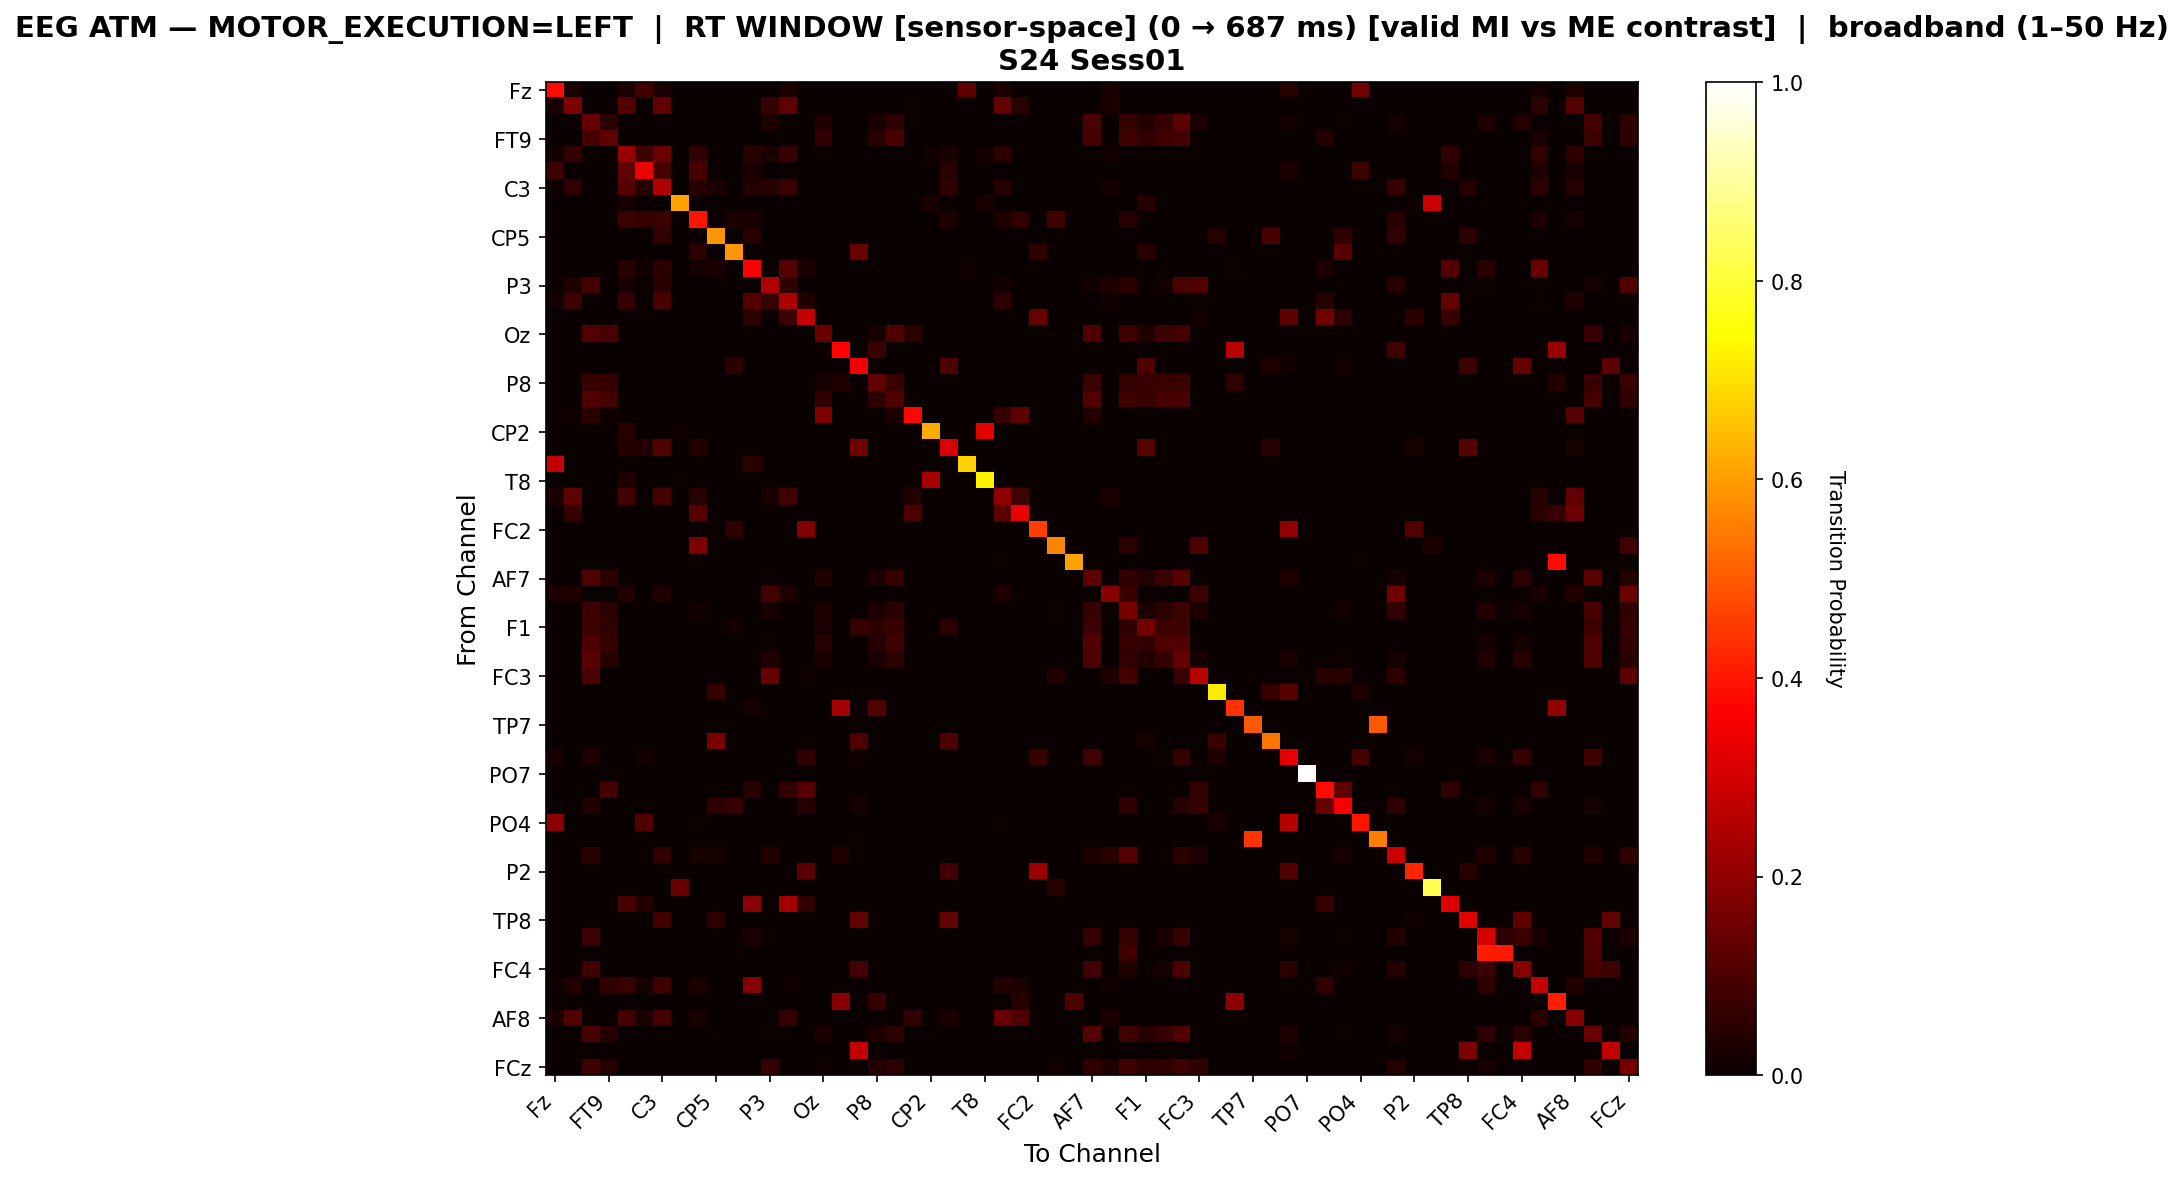

The table this chart was drawn from, first rows:
, Fz, F3, F7, FT9, FC5, FC1, C3, T7, TP9, CP5, CP1, Pz, P3, P7, O1, Oz, O2, P4, P8, TP10, CP6, CP2, Cz
Fz, 0.3808, 0.02635, 0.0, 0.0, 0.02767, 0.08432, 0.02767, 0.0, 0.001318, 0.0, 0.0, 0.0, 0.0, 0.02635, 0.0, 0.0, 0.0, 0.0, 0.0, 0.0, 0.0, 0.0, 0.001318
F3, 0.02497, 0.1712, 0.0, 0.0, 0.107, 0.001189, 0.1284, 0.0, 0.001189, 0.0, 0.0, 0.0, 0.0654, 0.1272, 0.0, 0.0, 0.0, 0.0, 0.0, 0.0, 0.007134, 0.0, 0.001189
F7, 0.0, 0.0, 0.1389, 0.04773, 0.0, 0.0, 0.0, 0.0, 0.0, 0.0, 0.0, 0.0, 0.03224, 0.0, 0.0, 0.03415, 0.0, 0.0, 0.02588, 0.05643, 0.004031, 0.0, 0.0
FT9, 0.0, 0.0, 0.09191, 0.1275, 0.0, 0.0, 0.0, 0.0, 0.0, 0.0, 0.0, 0.0, 0.0, 0.0, 0.0, 0.05882, 0.0, 0.0, 0.04657, 0.09191, 0.000817, 0.0, 0.0
FC5, 0.01485, 0.06223, 0.0, 0.0, 0.2143, 0.07496, 0.1464, 0.002122, 0.05799, 0.0007072, 0.0, 0.04668, 0.02546, 0.06436, 0.0, 0.0, 0.0, 0.0, 0.0, 0.0, 0.0, 0.01273, 0.02617
FC1, 0.07711, 0.0, 0.0, 0.0, 0.1285, 0.3366, 0.0918, 0.0, 0.0918, 0.001224, 0.0, 0.02815, 0.0, 0.0, 0.0, 0.0, 0.0, 0.0, 0.0, 0.0, 0.0, 0.0, 0.04406
C3, 0.01129, 0.05806, 0.0, 0.0, 0.1113, 0.04032, 0.2462, 0.0, 0.04409, 0.02688, 0.0, 0.03871, 0.04516, 0.07312, 0.0, 0.0, 0.0, 0.0, 0.0, 0.0, 0.0, 0.0, 0.05753
T7, 0.0, 0.0, 0.0, 0.0, 0.01961, 0.0, 0.0, 0.6078, 0.0, 0.0, 0.0, 0.0, 0.0, 0.0, 0.0, 0.0, 0.0, 0.0, 0.0, 0.0, 0.0, 0.01961, 0.0
TP9, 0.0, 0.0, 0.0, 0.0, 0.07295, 0.06584, 0.07295, 0.0, 0.3968, 0.0, 0.02491, 0.02669, 0.0, 0.0, 0.0, 0.0, 0.0, 0.0, 0.0, 0.0, 0.0, 0.0, 0.03203
CP5, 0.0, 0.0, 0.0, 0.0, 0.0, 0.0, 0.06235, 0.0, 0.0, 0.5875, 0.0, 0.04556, 0.0, 0.0, 0.0, 0.0, 0.0, 0.0, 0.0, 0.0, 0.0, 0.0, 0.001199
CP1, 0.0, 0.0, 0.0, 0.0, 0.0, 0.0, 0.0, 0.0, 0.04804, 0.0, 0.5872, 0.0, 0.0, 0.0, 0.0, 0.0, 0.0, 0.1423, 0.0, 0.0, 0.0, 0.0, 0.0
Pz, 0.0, 0.0, 0.0, 0.0, 0.04381, 0.01437, 0.04791, 0.0, 0.01916, 0.02464, 0.0, 0.3648, 0.0, 0.1109, 0.02533, 0.0, 0.0, 0.0, 0.0, 0.0, 0.0, 0.0, 0.0
P3, 0.0, 0.03248, 0.08661, 0.0, 0.02165, 0.0, 0.049, 0.0, 0.0, 0.0, 0.0, 0.0, 0.249, 0.05584, 0.0, 0.0, 0.0, 0.0, 0.0, 0.0, 0.0, 0.0, 0.0
P7, 0.01447, 0.07443, 0.0, 0.0, 0.06547, 0.0006892, 0.09511, 0.0, 0.0006892, 0.0, 0.0, 0.1116, 0.06616, 0.2398, 0.0379, 0.0, 0.0, 0.0, 0.0, 0.0, 0.0, 0.0, 0.0006892
O1, 0.0, 0.0, 0.0, 0.0, 0.0, 0.0, 0.0, 0.0, 0.0, 0.0, 0.0, 0.05118, 0.0, 0.0748, 0.2808, 0.0, 0.0, 0.0, 0.0, 0.0, 0.0, 0.0, 0.0
Oz, 0.0, 0.0, 0.1074, 0.09624, 0.0, 0.0, 0.0, 0.0, 0.0, 0.0, 0.0, 0.0, 0.0, 0.0, 0.0, 0.1411, 0.0, 0.0, 0.02241, 0.1022, 0.04746, 0.0, 0.0
O2, 0.0, 0.0, 0.0, 0.0, 0.0, 0.0, 0.0, 0.0, 0.0, 0.0, 0.0, 0.0, 0.0, 0.0, 0.0, 0.0, 0.3673, 0.0, 0.0717, 0.0, 0.0, 0.0, 0.0
P4, 0.0, 0.0, 0.0, 0.0, 0.0, 0.0, 0.0, 0.0, 0.0, 0.0, 0.05459, 0.0, 0.0, 0.0, 0.0, 0.0, 0.0, 0.3489, 0.0, 0.0, 0.0, 0.0, 0.1012
P8, 0.0, 0.0, 0.07372, 0.06767, 0.0, 0.0, 0.0, 0.0, 0.0, 0.0, 0.0, 0.0, 0.0, 0.0, 0.0, 0.01934, 0.03323, 0.0, 0.1299, 0.07372, 0.0, 0.0, 0.0
TP10, 0.0, 0.0, 0.1056, 0.08936, 0.0, 0.0, 0.0, 0.0, 0.0, 0.0, 0.0, 0.0, 0.0, 0.0, 0.0, 0.06076, 0.0, 0.0, 0.04845, 0.1052, 0.004369, 0.0, 0.0
CP6, 0.0, 0.009592, 0.05036, 0.009592, 0.0, 0.0, 0.0, 0.0, 0.0, 0.0, 0.0, 0.0, 0.0, 0.0, 0.0, 0.1775, 0.0, 0.0, 0.0, 0.03118, 0.3717, 0.0, 0.0
CP2, 0.0, 0.0, 0.0, 0.0, 0.04595, 0.0, 0.0, 0.008108, 0.0, 0.0, 0.0, 0.0, 0.0, 0.0, 0.0, 0.0, 0.0, 0.0, 0.0, 0.0, 0.0, 0.6216, 0.0
Cz, 0.0, 0.0, 0.0, 0.0, 0.0366, 0.0366, 0.1058, 0.0, 0.0366, 0.002967, 0.0, 0.0, 0.0, 0.0, 0.0, 0.0, 0.0, 0.1513, 0.0, 0.0, 0.0, 0.0, 0.3116
C4, 0.2756, 0.0, 0.0, 0.0, 0.0, 0.0, 0.0, 0.0, 0.0, 0.0, 0.0, 0.0483, 0.0, 0.0, 0.0, 0.0, 0.0, 0.0, 0.0, 0.0, 0.0, 0.0, 0.0
T8, 0.0, 0.0, 0.0, 0.0, 0.03295, 0.0, 0.0, 0.005814, 0.0, 0.0, 0.0, 0.0, 0.0, 0.0, 0.0, 0.0, 0.0, 0.0, 0.0, 0.0, 0.0, 0.2306, 0.0
FT10, 0.02384, 0.1271, 0.0, 0.0, 0.08627, 0.001135, 0.08627, 0.0, 0.04313, 0.0, 0.0, 0.0, 0.02611, 0.08513, 0.0, 0.0, 0.0, 0.0, 0.0, 0.0, 0.03519, 0.0, 0.001135
FC6, 0.0, 0.06643, 0.0, 0.0, 0.0, 0.0, 0.0, 0.0, 0.1149, 0.0, 0.0, 0.0, 0.0, 0.0, 0.0, 0.0, 0.0, 0.0, 0.0, 0.0, 0.09874, 0.0, 0.0
FC2, 0.0, 0.0, 0.0, 0.0, 0.0, 0.0, 0.0, 0.0, 0.0, 0.0, 0.05527, 0.0, 0.0, 0.0, 0.1762, 0.0, 0.0, 0.0, 0.0, 0.0, 0.0, 0.0, 0.0
F4, 0.0, 0.0, 0.0, 0.0, 0.0, 0.0, 0.0, 0.0, 0.171, 0.0, 0.0, 0.0, 0.0, 0.0, 0.0, 0.0, 0.0, 0.0, 0.0, 0.0, 0.0, 0.0, 0.0
F8, 0.0, 0.0, 0.0, 0.0, 0.0, 0.0, 0.0, 0.0, 0.004237, 0.0, 0.0, 0.0, 0.0, 0.0, 0.0, 0.0, 0.0, 0.0, 0.0, 0.0, 0.0, 0.0, 0.0
AF7, 0.0, 0.0, 0.1048, 0.05309, 0.0, 0.0, 0.0, 0.0, 0.0, 0.0, 0.0, 0.0, 0.006843, 0.0, 0.0, 0.03681, 0.0, 0.0, 0.02879, 0.06277, 0.003303, 0.0, 0.0
AF3, 0.03465, 0.03465, 0.0, 0.0, 0.0363, 0.00165, 0.0363, 0.0, 0.00165, 0.0, 0.0, 0.0, 0.08746, 0.03465, 0.0, 0.0, 0.0, 0.0, 0.0, 0.0, 0.0, 0.0, 0.00165
AFz, 0.0, 0.0, 0.07429, 0.0502, 0.0, 0.0, 0.0, 0.0, 0.01242, 0.0, 0.0, 0.0, 0.02181, 0.0, 0.0, 0.03068, 0.0, 0.0, 0.02789, 0.0502, 0.0, 0.0, 0.0
F1, 0.0, 0.0, 0.07486, 0.05885, 0.0, 0.0, 0.0, 0.003029, 0.0, 0.0, 0.01212, 0.0, 0.001298, 0.0, 0.0, 0.02423, 0.0, 0.06794, 0.05279, 0.0727, 0.0, 0.0, 0.04933
F5, 0.0, 0.0, 0.1042, 0.06826, 0.0, 0.0, 0.0, 0.0, 0.0, 0.0, 0.0, 0.0, 0.008445, 0.0, 0.0, 0.04011, 0.0, 0.0, 0.04293, 0.07952, 0.0, 0.0, 0.0
FT7, 0.0, 0.0, 0.1206, 0.04371, 0.0, 0.0, 0.0, 0.0, 0.0, 0.0, 0.0, 0.0, 0.0346, 0.0, 0.0, 0.02714, 0.0, 0.0, 0.02527, 0.05034, 0.0, 0.0, 0.0
FC3, 0.0, 0.0, 0.09765, 0.0, 0.0, 0.0, 0.0, 0.0, 0.0, 0.0, 0.0, 0.0, 0.1354, 0.0, 0.008553, 0.0, 0.0, 0.0, 0.0, 0.0, 0.0, 0.0, 0.0
C1, 0.0, 0.0, 0.0, 0.0, 0.0, 0.0, 0.0, 0.0, 0.0, 0.06667, 0.0, 0.0, 0.0, 0.0, 0.0, 0.0, 0.0, 0.0, 0.0, 0.0, 0.0, 0.0, 0.0
C5, 0.0, 0.0, 0.0, 0.0, 0.0, 0.0, 0.0, 0.0, 0.0, 0.0, 0.0, 0.01703, 0.0, 0.0, 0.0, 0.0, 0.2338, 0.0, 0.1078, 0.0, 0.0, 0.0, 0.0
TP7, 0.0, 0.0, 0.0, 0.0, 0.0, 0.0, 0.0, 0.0, 0.0, 0.0, 0.0, 0.0, 0.0, 0.0, 0.0, 0.0, 0.0, 0.005405, 0.0, 0.0, 0.0, 0.0, 0.0
CP3, 0.0, 0.0, 0.0, 0.0, 0.0, 0.0, 0.0, 0.0, 0.0, 0.166, 0.0, 0.0, 0.0, 0.0, 0.0, 0.0, 0.0, 0.1008, 0.0, 0.0, 0.0, 0.0, 0.1008
P1, 0.02129, 0.0, 0.03452, 0.0, 0.0, 0.01438, 0.0, 0.0, 0.0, 0.0, 0.0, 0.0, 0.0, 0.0, 0.05696, 0.0, 0.0, 0.01151, 0.0, 0.0, 0.0, 0.0, 0.0
PO7, 0.0, 0.0, 0.0, 0.0, 0.0, 0.0, 0.0, 0.0, 0.0, 0.0, 0.0, 0.0, 0.0, 0.0, 0.0, 0.0, 0.0, 0.0, 0.0, 0.0, 0.0, 0.0, 0.0
PO3, 0.0, 0.0, 0.0, 0.08636, 0.0009814, 0.0, 0.0, 0.0009814, 0.0, 0.0, 0.0, 0.04416, 0.0, 0.06183, 0.1119, 0.0, 0.0, 0.0, 0.0, 0.0, 0.0, 0.0009814, 0.0
POz, 0.0, 0.0, 0.03766, 0.0, 0.0, 0.0, 0.0, 0.0, 0.0, 0.05021, 0.06799, 0.0, 0.0, 0.0, 0.04289, 0.0, 0.0, 0.01778, 0.0, 0.0, 0.0, 0.0, 0.0
PO4, 0.1962, 0.0, 0.0, 0.0, 0.0, 0.1075, 0.0, 0.0, 0.005119, 0.0, 0.0, 0.0, 0.0, 0.0, 0.0, 0.0, 0.0, 0.0, 0.0, 0.0, 0.0, 0.0, 0.0
PO8, 0.0, 0.0, 0.0, 0.0, 0.0, 0.0, 0.0, 0.0, 0.0, 0.0, 0.0, 0.0, 0.0, 0.0, 0.0, 0.0, 0.0, 0.004762, 0.0, 0.0, 0.0, 0.0, 0.0
P6, 0.0, 0.0, 0.04851, 0.0, 0.0, 0.0, 0.061, 0.0, 0.02594, 0.02305, 0.0, 0.0, 0.03794, 0.0, 0.0, 0.0, 0.03362, 0.0, 0.0, 0.0, 0.0, 0.0, 0.0
P2, 0.0, 0.0, 0.0, 0.0, 0.0, 0.0, 0.0, 0.0, 0.0, 0.0, 0.0, 0.0, 0.0, 0.0, 0.122, 0.0, 0.0, 0.0, 0.0, 0.0, 0.0, 0.0, 0.08362
CPz, 0.0, 0.0, 0.0, 0.0, 0.0, 0.0, 0.0, 0.1402, 0.0, 0.0, 0.0, 0.0, 0.0, 0.0, 0.0, 0.0, 0.0, 0.0, 0.0, 0.0, 0.0, 0.0, 0.0
CP4, 0.0, 0.0, 0.0, 0.0, 0.09485, 0.0363, 0.0, 0.0, 0.0, 0.001171, 0.0, 0.1897, 0.0, 0.2295, 0.05972, 0.0, 0.0, 0.0, 0.0, 0.0, 0.0, 0.0, 0.0
TP8, 0.0, 0.0, 0.0, 0.0, 0.0, 0.0, 0.08226, 0.0, 0.0, 0.05288, 0.0, 0.0, 0.0, 0.0, 0.0, 0.0, 0.0, 0.1328, 0.0, 0.0, 0.0, 0.0, 0.1363
C6, 0.0, 0.0, 0.07429, 0.0, 0.0, 0.0, 0.0, 0.0, 0.0, 0.0, 0.0, 0.02747, 0.009455, 0.0, 0.0, 0.0, 0.0, 0.0, 0.0, 0.0, 0.0, 0.0, 0.0
C2, 0.0, 0.0, 0.0, 0.0, 0.0, 0.0, 0.0, 0.0, 0.0, 0.0, 0.0, 0.0, 0.0, 0.0, 0.0, 0.0, 0.0, 0.0, 0.0, 0.0, 0.0, 0.0, 0.0
FC4, 0.0, 0.0, 0.08118, 0.0, 0.0, 0.0, 0.0, 0.0, 0.0, 0.0, 0.0, 0.0, 0.0, 0.0, 0.0, 0.0, 0.0, 0.08864, 0.0, 0.0, 0.0, 0.0, 0.0
FT8, 0.01143, 0.03606, 0.0, 0.05541, 0.07212, 0.02287, 0.0774, 0.0, 0.02902, 0.0, 0.0, 0.1865, 0.0, 0.01143, 0.0, 0.0, 0.0, 0.0, 0.0, 0.0, 0.0, 0.0, 0.0008795
F6, 0.0, 0.0, 0.0, 0.0, 0.0, 0.0, 0.0, 0.0, 0.0, 0.0, 0.0, 0.0, 0.0, 0.0, 0.0, 0.0, 0.1842, 0.0, 0.07018, 0.0, 0.0, 0.0, 0.0
AF8, 0.02521, 0.1068, 0.0, 0.0, 0.08764, 0.02521, 0.08764, 0.0, 0.02521, 0.0, 0.0, 0.0, 0.0, 0.06242, 0.0, 0.0, 0.0, 0.0, 0.0, 0.0, 0.06002, 0.0, 0.02521
AF4, 0.0, 0.0, 0.09313, 0.0425, 0.0, 0.0, 0.0, 0.0, 0.0, 0.0, 0.0, 0.0, 0.007007, 0.0, 0.0, 0.02441, 0.0, 0.0, 0.02758, 0.04973, 0.0, 0.0, 0.0
F2, 0.0, 0.0, 0.0, 0.0, 0.0, 0.0, 0.0, 0.0, 0.0, 0.0, 0.0, 0.0, 0.0, 0.0, 0.0, 0.0, 0.0, 0.2738, 0.0, 0.0, 0.0, 0.0, 0.0
... 1 more rows
